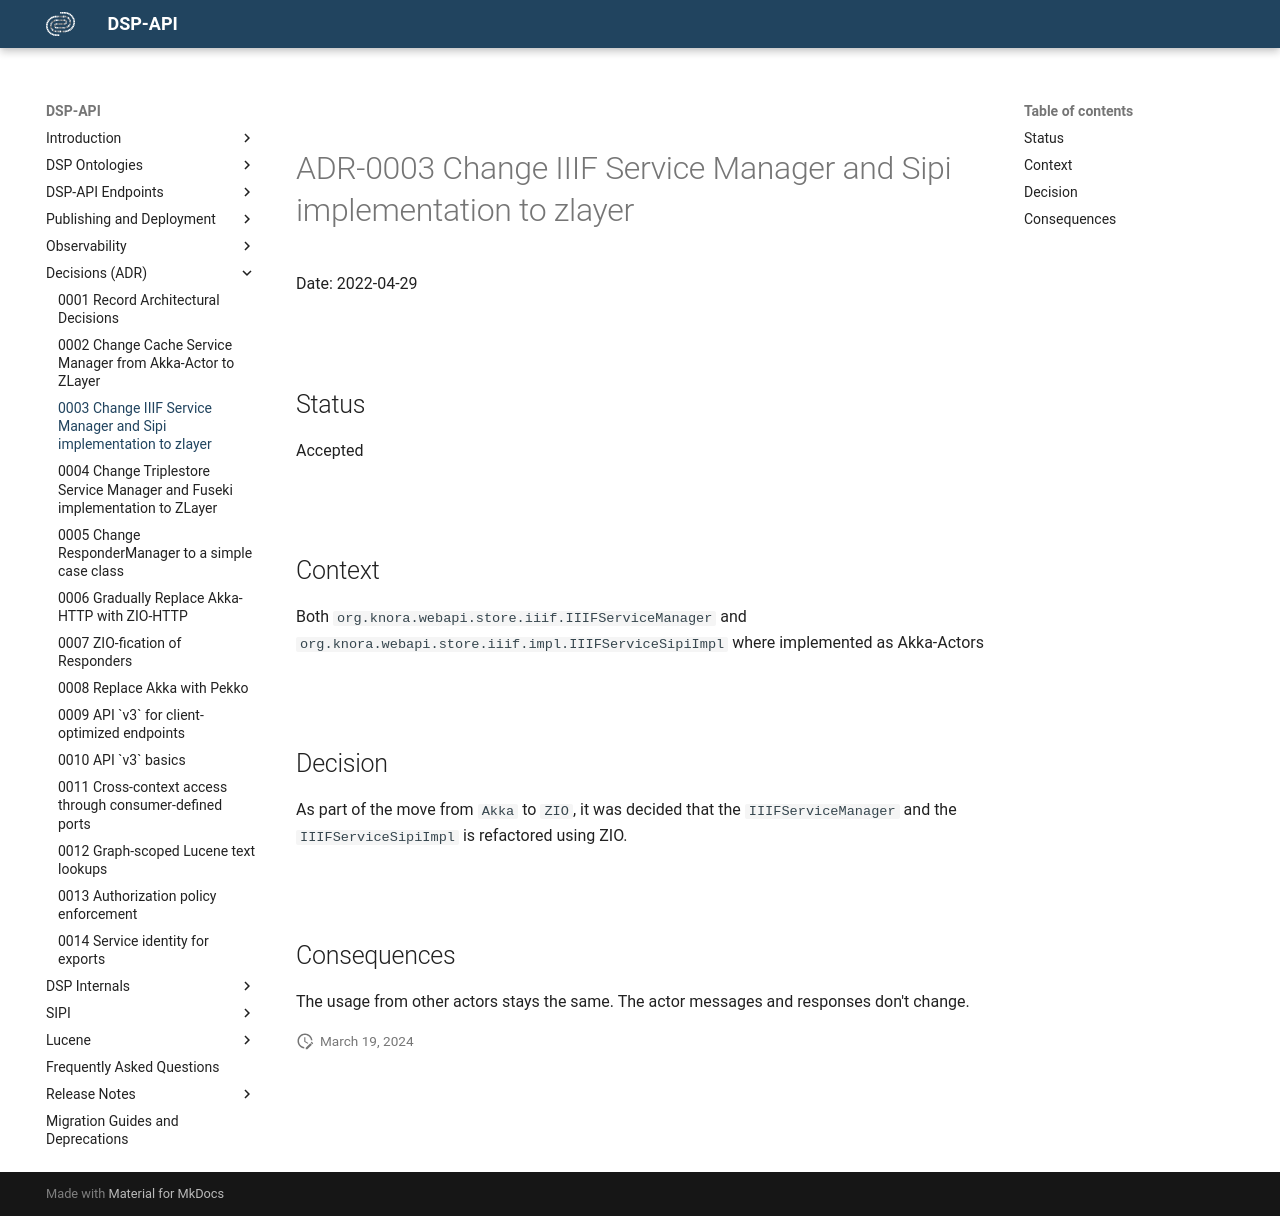

repository: dasch-swiss/dsp-api · page: adr/0003-change-iiif-service-manager-and-sipi-implementation-to-zlayer/index.html · generator: mkdocs

# ADR-0003 Change IIIF Service Manager and Sipi implementation to zlayer

Date: 2022-04-29

## Status

Accepted

## Context

Both `org.knora.webapi.store.iiif.IIIFServiceManager` and `org.knora.webapi.store.iiif.impl.IIIFServiceSipiImpl`
where implemented as Akka-Actors 

## Decision

As part of the move from `Akka` to `ZIO`, 
it was decided that the `IIIFServiceManager` and the `IIIFServiceSipiImpl` is refactored using ZIO.

## Consequences

The usage from other actors stays the same. The actor messages and responses don't change.
